Run: headless pygame with SDL's dummy video driver; simulated clock (each Clock.tick advances the game by its frame time, no real sleeping); random seed 0; keys injected as events and as key.get_pressed() state; no mouse input.
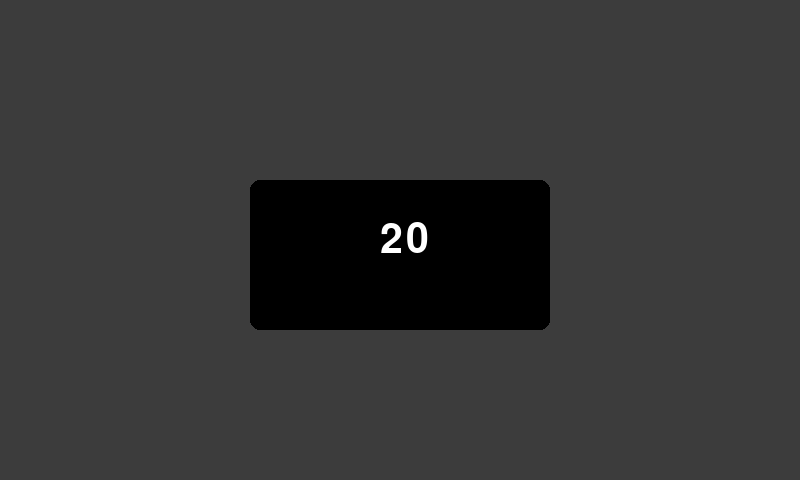
Frame 1 of 1 · flips 1–60 · no input (game ended)

The pygame program that drew these frames:

import pygame
import time

# PyGame
size = width, height = (800, 480)
pygame.init()
screen = pygame.display.set_mode(size) # , pygame.FULLSCREEN)
pygame.mouse.set_visible(False)
screen.fill((60, 60, 60))

CENTER_X, CENTER_Y = (width / 2, height / 2)
WHITE = (255, 255, 255)
BLACK = (0, 0, 0)
font_60 = pygame.font.SysFont("dejavusans", 60)
counter1 = 0
loop = True

while loop:
    counter1 += 1
    pygame.draw.rect(screen, BLACK, [CENTER_X - 150, 180, 300, 150], border_radius=10)
    counter2 = font_60.render(str(counter1),True, WHITE, BLACK)
    screen.blit(counter2, (CENTER_X - 20, CENTER_Y - 20))
    pygame.display.flip()
    time.sleep(1)
    if counter1 == 20:
        pygame.quit()
        loop = False
